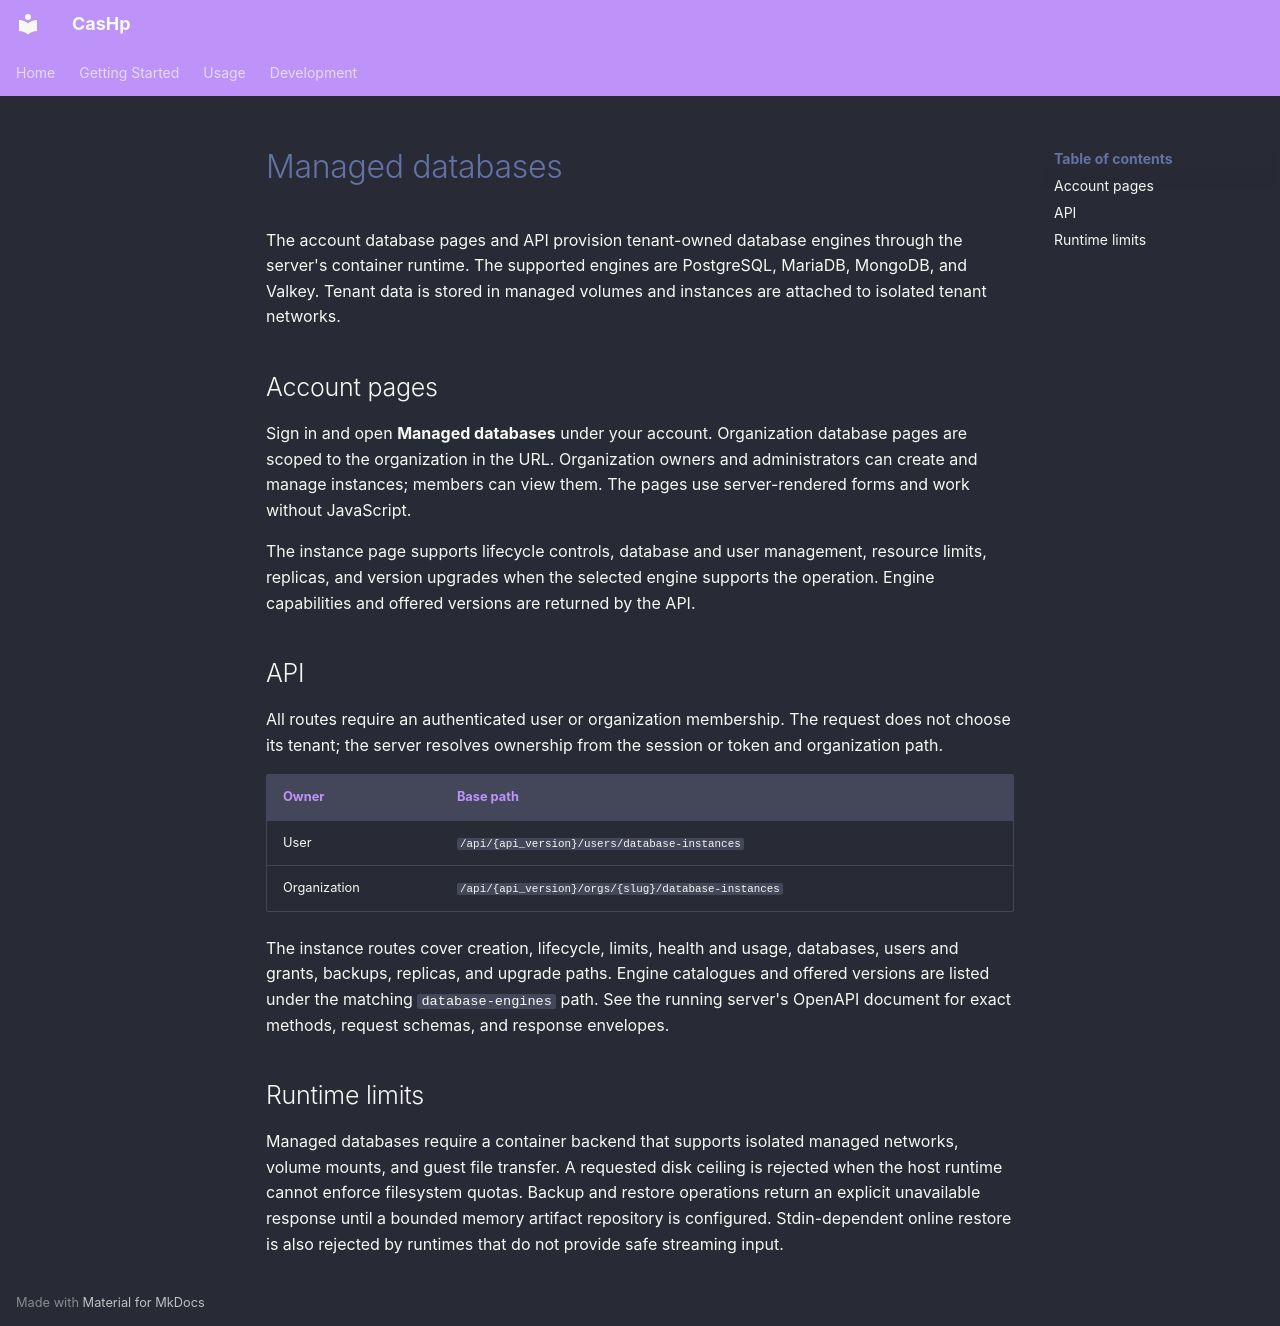

repository: webappsgo/cashp · page: databases/index.html · generator: mkdocs

# Managed databases

The account database pages and API provision tenant-owned database engines
through the server's container runtime. The supported engines are PostgreSQL,
MariaDB, MongoDB, and Valkey. Tenant data is stored in managed volumes and
instances are attached to isolated tenant networks.

## Account pages

Sign in and open **Managed databases** under your account. Organization
database pages are scoped to the organization in the URL. Organization owners
and administrators can create and manage instances; members can view them.
The pages use server-rendered forms and work without JavaScript.

The instance page supports lifecycle controls, database and user management,
resource limits, replicas, and version upgrades when the selected engine
supports the operation. Engine capabilities and offered versions are returned
by the API.

## API

All routes require an authenticated user or organization membership. The
request does not choose its tenant; the server resolves ownership from the
session or token and organization path.

| Owner | Base path |
|---|---|
| User | `/api/{api_version}/users/database-instances` |
| Organization | `/api/{api_version}/orgs/{slug}/database-instances` |

The instance routes cover creation, lifecycle, limits, health and usage,
databases, users and grants, backups, replicas, and upgrade paths. Engine
catalogues and offered versions are listed under the matching
`database-engines` path. See the running server's OpenAPI document for exact
methods, request schemas, and response envelopes.

## Runtime limits

Managed databases require a container backend that supports isolated managed
networks, volume mounts, and guest file transfer. A requested disk ceiling is
rejected when the host runtime cannot enforce filesystem quotas. Backup and
restore operations return an explicit unavailable response until a bounded
memory artifact repository is configured. Stdin-dependent online restore is
also rejected by runtimes that do not provide safe streaming input.
